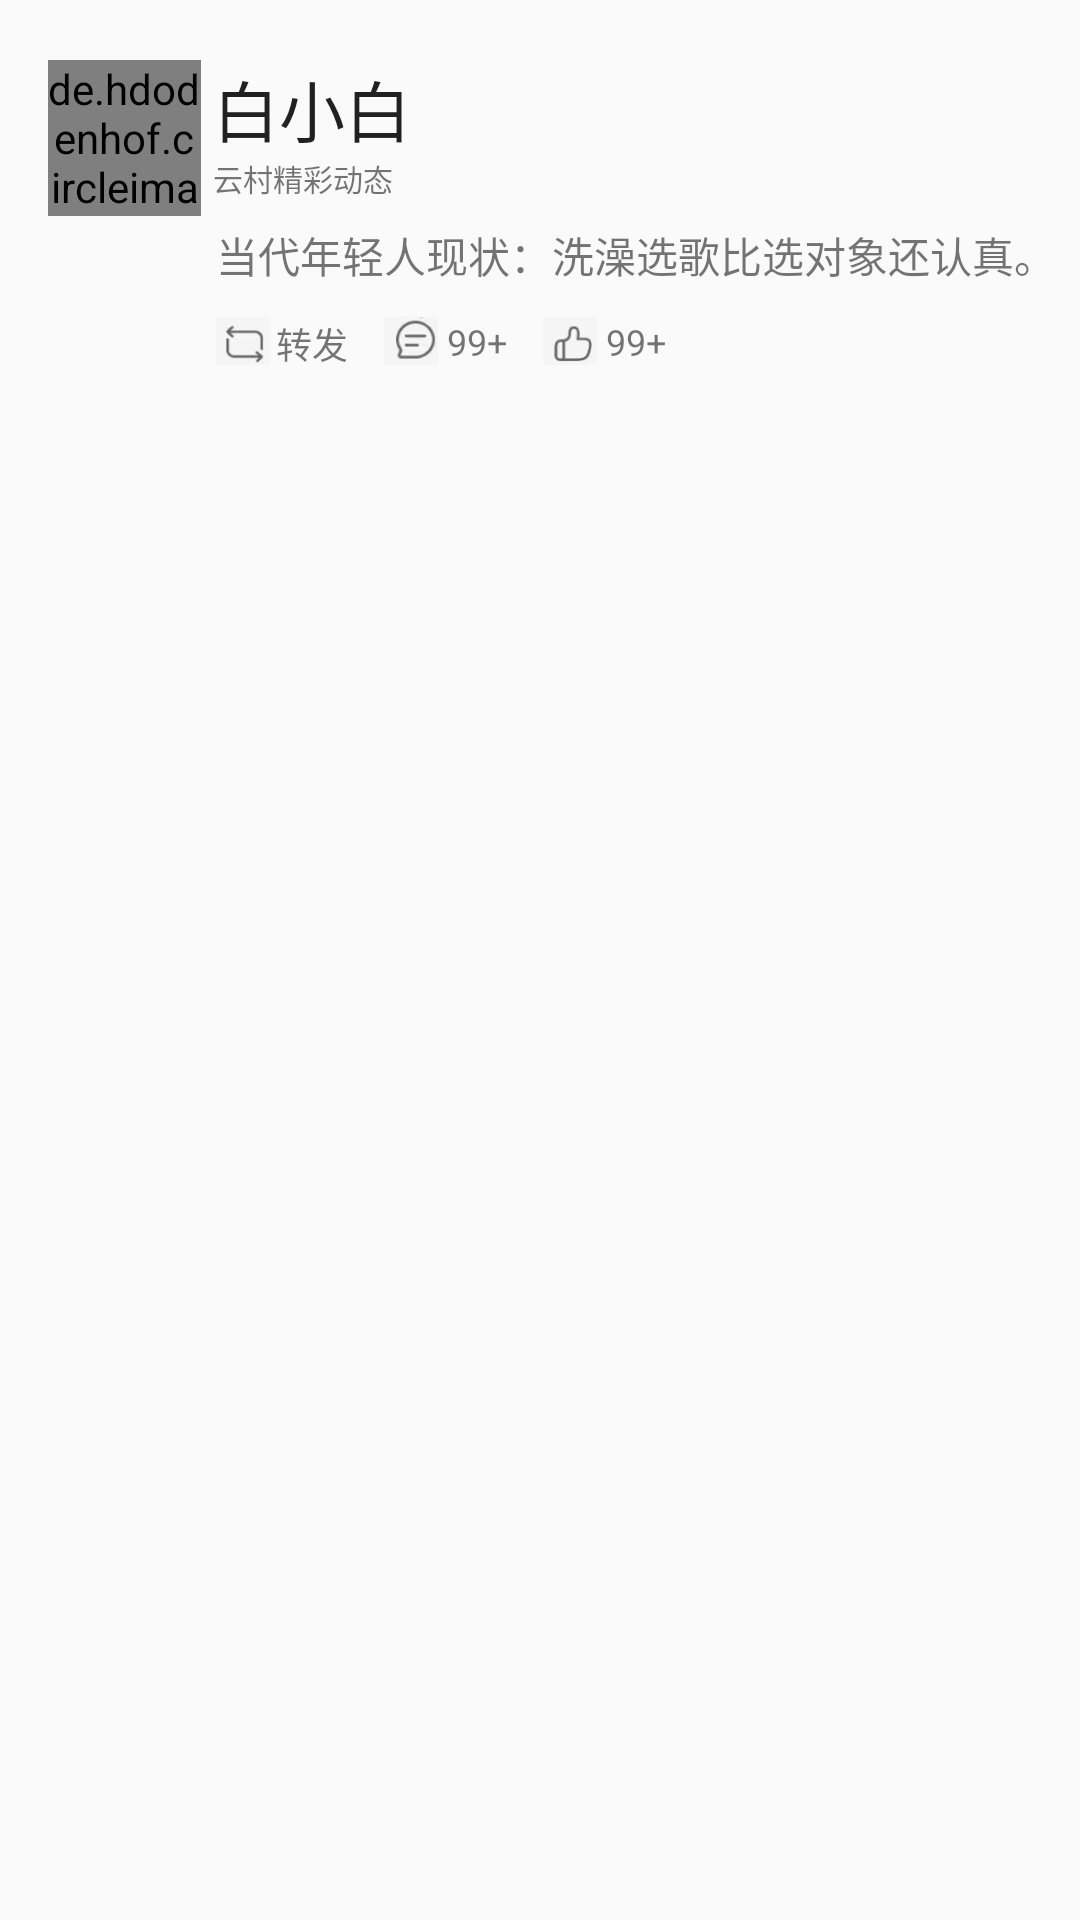

Layout XML and referenced resources for this Android screen:
<!-- AndroidManifest.xml: application theme Theme.Imitative_music -->
<!-- res/layout/attention_recyclerview1_item.xml -->
<?xml version="1.0" encoding="utf-8"?>
<androidx.constraintlayout.widget.ConstraintLayout xmlns:android="http://schemas.android.com/apk/res/android"
    xmlns:app="http://schemas.android.com/apk/res-auto"
    xmlns:tools="http://schemas.android.com/tools"
    android:layout_width="match_parent"
    android:layout_height="260dp">

    <TextView
        android:id="@+id/textView17"
        android:layout_width="wrap_content"
        android:layout_height="wrap_content"
        android:layout_marginStart="3dp"
        android:layout_marginTop="5dp"
        android:text="99+"
        android:textSize="12sp"
        app:layout_constraintStart_toEndOf="@+id/imageView17"
        app:layout_constraintTop_toBottomOf="@+id/tupian1" />

    <ImageView
        android:id="@+id/imageView17"
        android:layout_width="18dp"
        android:layout_height="16dp"
        android:layout_marginStart="12dp"
        android:background="@mipmap/dianzan"
        app:layout_constraintStart_toEndOf="@+id/textView16"
        app:layout_constraintTop_toTopOf="@+id/imageView15"
        tools:srcCompat="@tools:sample/avatars" />

    <TextView
        android:id="@+id/textView16"
        android:layout_width="wrap_content"
        android:layout_height="wrap_content"
        android:layout_marginStart="3dp"
        android:text="99+"
        android:textSize="12sp"
        app:layout_constraintStart_toEndOf="@+id/imageView16"
        app:layout_constraintTop_toTopOf="@+id/imageView15" />

    <ImageView
        android:id="@+id/imageView16"
        android:layout_width="18dp"
        android:layout_height="16dp"
        android:layout_marginStart="12dp"
        android:background="@mipmap/attitionxiaoxi"
        app:layout_constraintStart_toEndOf="@+id/textView15"
        app:layout_constraintTop_toTopOf="@+id/imageView15"
        tools:srcCompat="@tools:sample/avatars" />

    <ImageView
        android:id="@+id/tupian2"
        android:layout_width="@dimen/dp_120"
        android:layout_height="@dimen/dp_120"
        android:layout_marginStart="2dp"
        app:layout_constraintStart_toEndOf="@+id/tupian1"
        app:layout_constraintTop_toTopOf="@+id/tupian1"
        tools:srcCompat="@tools:sample/avatars" />

    <de.hdodenhof.circleimageview.CircleImageView
        android:id="@+id/touxiang"
        android:layout_width="51dp"
        android:layout_height="52dp"
        android:layout_marginStart="16dp"
        android:layout_marginTop="20dp"
        app:layout_constraintStart_toStartOf="parent"
        app:layout_constraintTop_toTopOf="parent"
        tools:srcCompat="@tools:sample/avatars" />

    <TextView
        android:id="@+id/mingzi"
        android:layout_width="211dp"
        android:layout_height="31dp"
        android:layout_marginStart="4dp"
        android:layout_marginTop="20dp"
        android:text="白小白"
        android:textAppearance="@style/TextAppearance.AppCompat.Large"
        app:layout_constraintStart_toEndOf="@+id/touxiang"
        app:layout_constraintTop_toTopOf="parent" />

    <TextView
        android:id="@+id/laiyuan"
        android:layout_width="wrap_content"
        android:layout_height="wrap_content"
        android:layout_marginTop="1dp"
        android:text="云村精彩动态"
        android:textAppearance="@style/TextAppearance.AppCompat.Small"
        android:textSize="10sp"
        app:layout_constraintStart_toStartOf="@+id/mingzi"
        app:layout_constraintTop_toBottomOf="@+id/mingzi" />

    <TextView
        android:id="@+id/neirong"
        android:layout_width="290dp"
        android:layout_height="23dp"
        android:layout_marginStart="72dp"
        android:layout_marginTop="8dp"
        android:text="当代年轻人现状：洗澡选歌比选对象还认真。"
        app:layout_constraintStart_toStartOf="parent"
        app:layout_constraintTop_toBottomOf="@+id/laiyuan" />

    <ImageView
        android:id="@+id/tupian1"
        android:layout_width="@dimen/dp_120"
        android:layout_height="@dimen/dp_120"
        android:layout_marginStart="72dp"
        android:layout_marginTop="3dp"
        app:layout_constraintStart_toStartOf="parent"

        app:layout_constraintTop_toBottomOf="@+id/neirong"
        tools:srcCompat="@tools:sample/avatars" />

    <ImageView
        android:id="@+id/imageView15"
        android:layout_width="18dp"
        android:layout_height="16dp"
        android:layout_marginTop="5dp"
        android:background="@mipmap/zhuanfa"
        app:layout_constraintStart_toStartOf="@+id/tupian1"
        app:layout_constraintTop_toBottomOf="@+id/tupian1"
        tools:srcCompat="@tools:sample/avatars" />

    <TextView
        android:id="@+id/textView15"
        android:layout_width="wrap_content"
        android:layout_height="wrap_content"
        android:layout_marginStart="2dp"
        android:text="转发"
        android:textSize="12sp"
        app:layout_constraintStart_toEndOf="@+id/imageView15"
        app:layout_constraintTop_toTopOf="@+id/imageView15" />

</androidx.constraintlayout.widget.ConstraintLayout>
<!-- resources referenced by this layout -->
<resources>
  <!-- mipmap attitionxiaoxi: png bitmap (mipmap-hdpi, 2302 bytes) -->
  <!-- mipmap dianzan: png bitmap (mipmap-hdpi, 1894 bytes) -->
  <!-- mipmap zhuanfa: png bitmap (mipmap-hdpi, 1803 bytes) -->
  <style name="Theme.Imitative_music" parent="Theme.MaterialComponents.Light.NoActionBar.Bridge">
          
  
          <item name="windowNoTitle">true</item>
          <item name="colorPrimary">@color/purple_500</item>
          <item name="colorPrimaryVariant">@color/purple_700</item>
          <item name="colorOnPrimary">@color/white</item>
          
          <item name="colorSecondary">@color/teal_200</item>
          <item name="colorSecondaryVariant">@color/teal_700</item>
          <item name="colorOnSecondary">@color/black</item>
          
          <item name="android:statusBarColor" tools:targetApi="l">?attr/colorPrimaryVariant</item>
          
  
          
          <item name="android:windowTranslucentStatus">true</item>
          
          <item name="android:windowTranslucentNavigation">true</item>
          
          <item name="android:fitsSystemWindows">true</item>
      </style>
  <color name="purple_500">#E3E1E6</color>
  <color name="purple_700">#E8E7E7</color>
  <color name="white">#FFFFFFFF</color>
  <color name="teal_200">#FF03DAC5</color>
  <color name="teal_700">#FF018786</color>
  <color name="black">#FF000000</color>
</resources>
